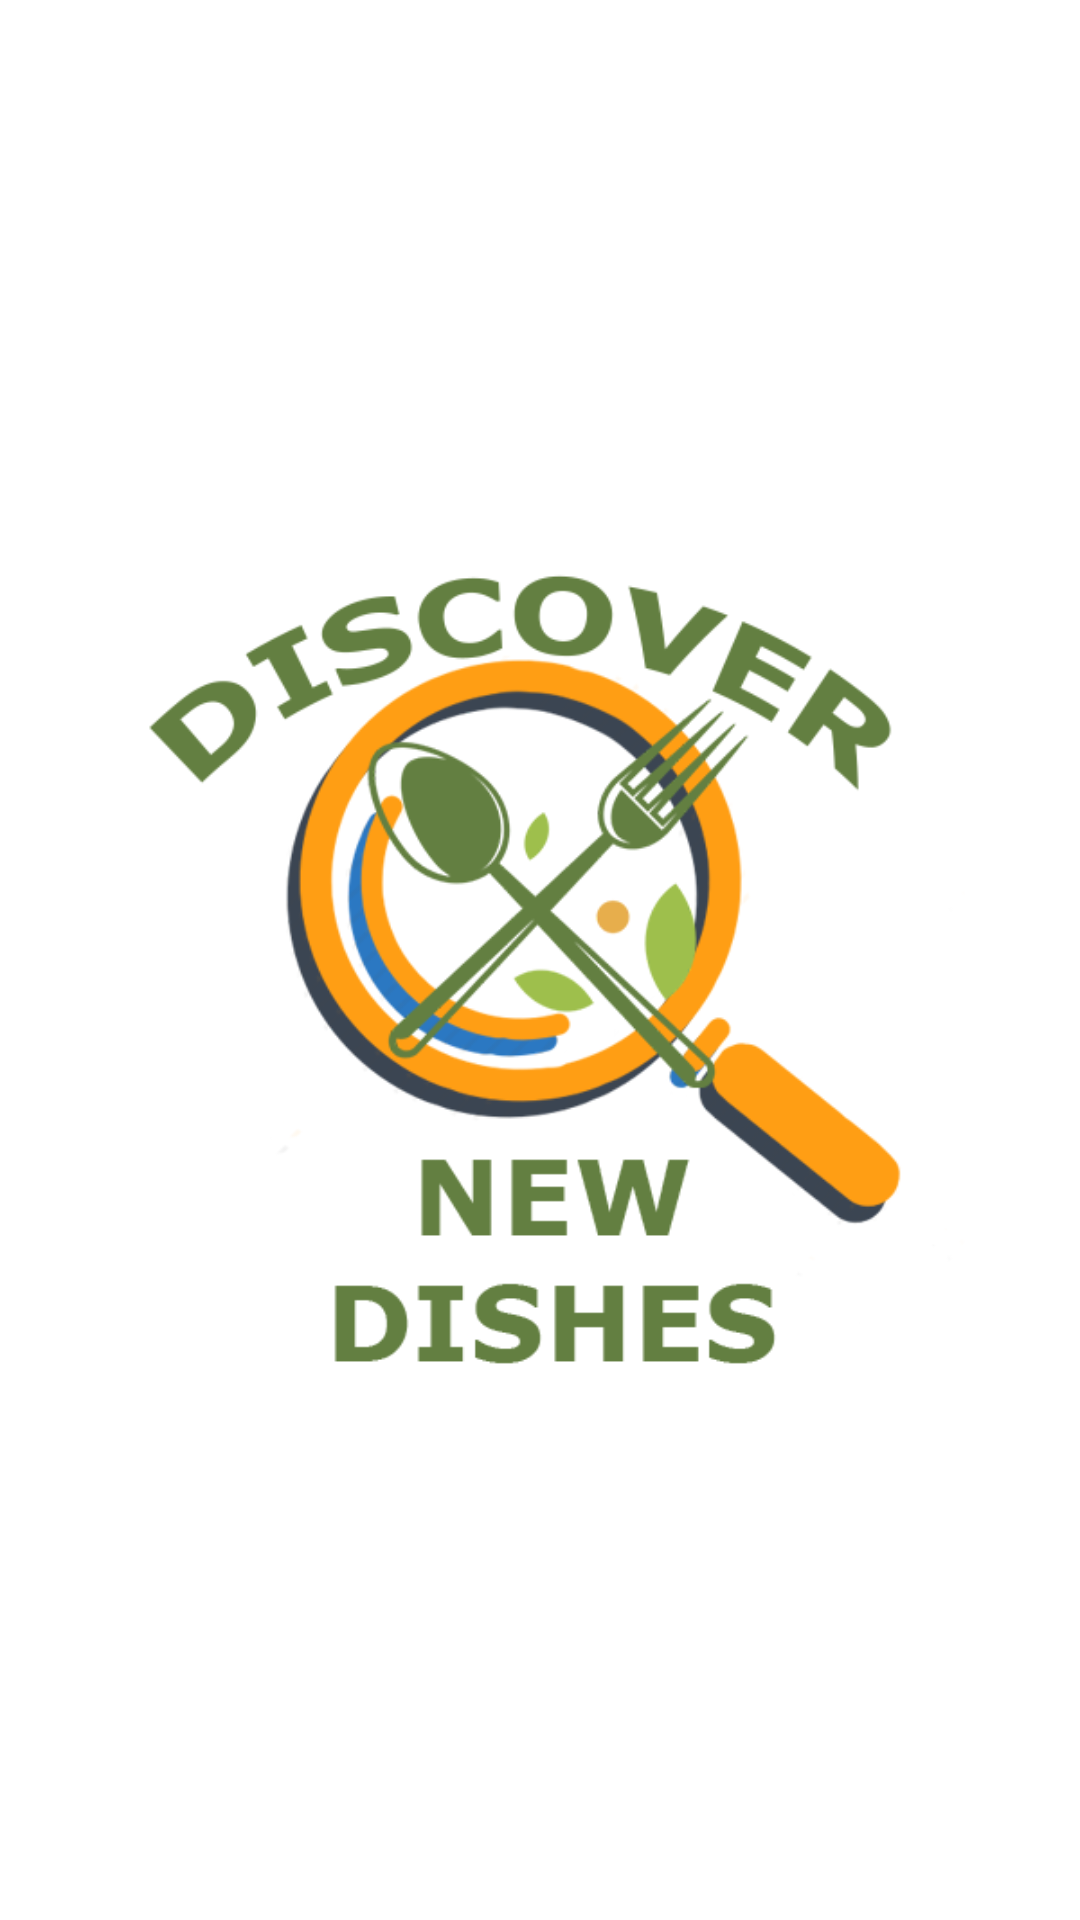

Here is an Android app screen rendered from its layout file. Give the layout XML and the strings, colors and styles it references.
<!-- AndroidManifest.xml: activity theme Theme.DiscoverNewDishes.NoActionBar -->
<!-- res/layout/activity_splash_screen.xml -->
<?xml version="1.0" encoding="utf-8"?>
<RelativeLayout xmlns:android="http://schemas.android.com/apk/res/android"
    xmlns:app="http://schemas.android.com/apk/res-auto"
    xmlns:tools="http://schemas.android.com/tools"
    android:layout_width="match_parent"
    android:layout_height="match_parent"
    tools:context=".SplashScreenActivity">

    <ImageView
        android:layout_width="300dp"
        android:layout_height="300dp"
        android:src="@drawable/dnd_logo"
        android:visibility="visible"
        android:layout_centerInParent="true"/>

</RelativeLayout>
<!-- resources referenced by this layout -->
<resources>
  <!-- drawable dnd_logo: png bitmap (drawable, 87908 bytes) -->
  <style name="Theme.DiscoverNewDishes.NoActionBar">
          <item name="windowActionBar">false</item>
          <item name="windowNoTitle">true</item>
      </style>
</resources>
